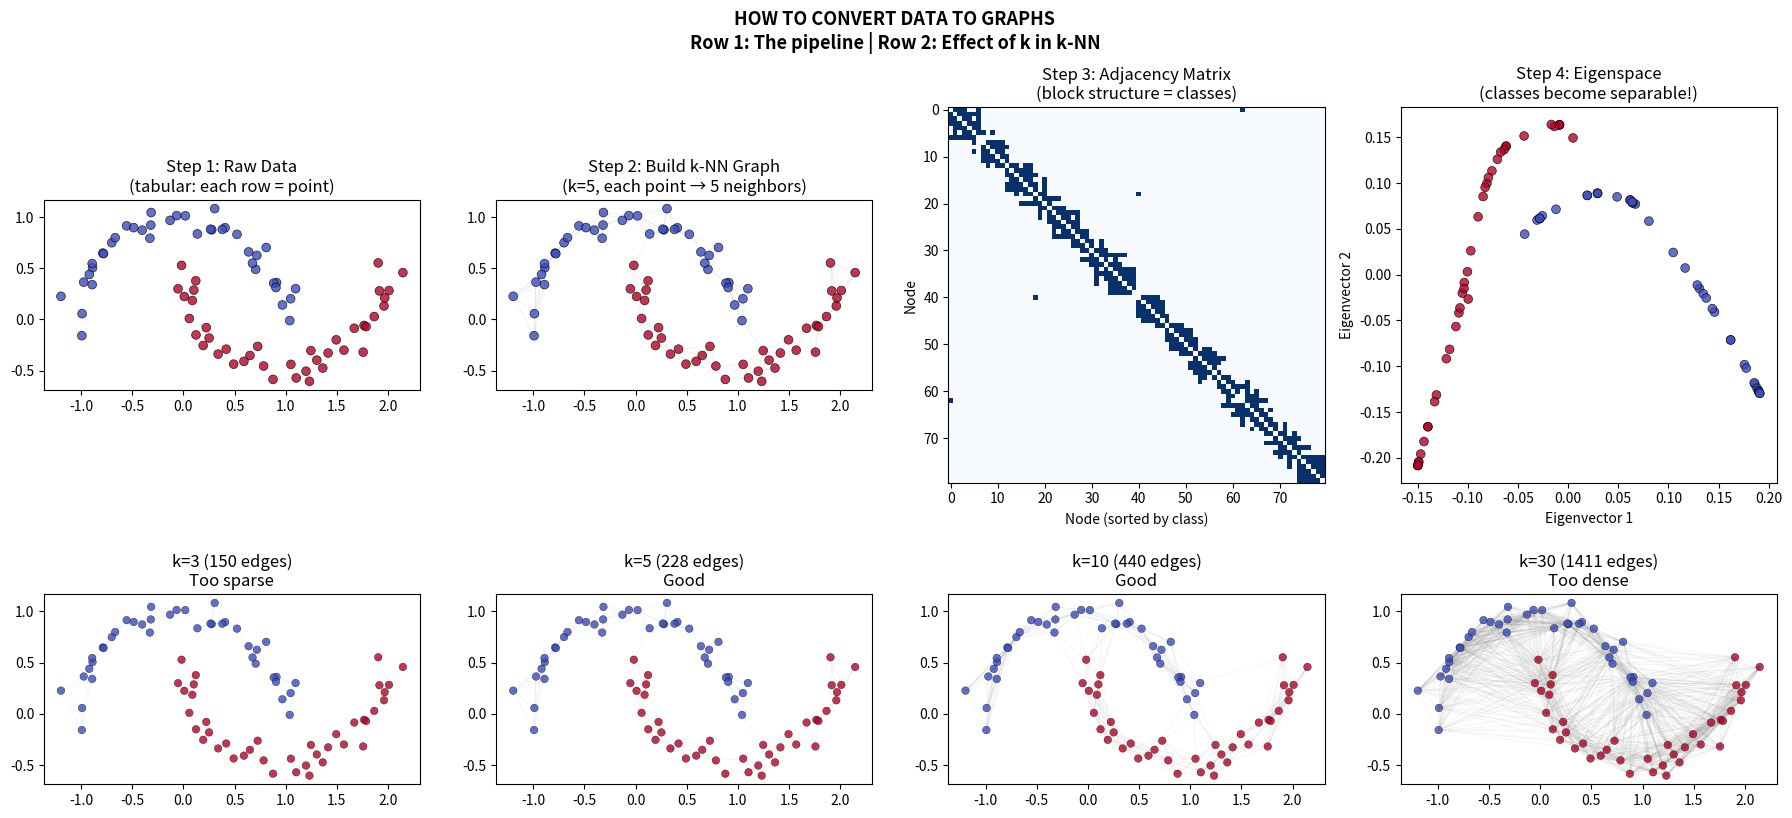

Here is the Python script that generated this plot: (Note: this script raises an exception after producing the figure.)
"""
GRAPH FUNDAMENTALS — Paradigm: RELATIONAL DATA

===============================================================
WHAT IT IS (THE CORE IDEA)
===============================================================

Data with RELATIONSHIPS between entities.

GRAPH G = (V, E)
- V: nodes (entities) — people, molecules, words, data points
- E: edges (relationships) — friendships, bonds, citations

Node features: X ∈ R^(n × d) — what each entity "looks like"
Adjacency matrix: A ∈ {0,1}^(n × n) — who is connected to whom

===============================================================
WHEN TO USE GRAPHS (The Decision Tree)
===============================================================

Ask yourself:

1. Do your entities have RELATIONSHIPS that matter?
   NO  → Standard ML (MLP, logistic regression, etc.)
   YES ↓

2. Is the structure IRREGULAR (not a grid or sequence)?
   NO  → Grid → CNN, Sequence → RNN/Transformer
   YES ↓

3. Does information FLOW along connections?
   NO  → Maybe just use features, ignore structure
   YES → USE A GRAPH!

EXAMPLES:
- Social network: users + friendships → GRAPH ✓
- Image pixels: regular grid → CNN (not graph)
- Sentence words: sequential → Transformer
- Molecular atoms: irregular bonds → GRAPH ✓
- Citation papers: who-cites-whom → GRAPH ✓
- Point cloud: k-NN on coordinates → GRAPH ✓

===============================================================
HOW TO CONVERT DATA TO GRAPHS (The Thought Process)
===============================================================

STEP 1: WHAT ARE YOUR ENTITIES? → These become NODES
    - Users in a social network
    - Atoms in a molecule
    - Papers in a citation network
    - Data points in a dataset (yes, ANY tabular data!)

STEP 2: WHAT ARE YOUR RELATIONSHIPS? → These become EDGES

    NATURAL edges (already exist in your data):
        - Social connections, chemical bonds, hyperlinks, citations

    CONSTRUCTED edges (you create them):
        - k-NN: connect each point to its k nearest neighbors
        - ε-ball: connect points within distance ε
        - RBF kernel: weighted edges W_ij = exp(-||x_i - x_j||²/2σ²)
        - Correlation: connect features above threshold

STEP 3: WHAT ARE YOUR FEATURES? → These become NODE FEATURES X
    - Raw attributes of each entity
    - One-hot encoding (if no features, use identity matrix)
    - Learned embeddings

STEP 4: WHAT TYPE OF GRAPH?
    - Directed vs Undirected
    - Weighted vs Unweighted
    - Homogeneous vs Heterogeneous (multiple node/edge types)
    - Static vs Dynamic (changes over time)

===============================================================
GRAPH REPRESENTATIONS
===============================================================

1. ADJACENCY MATRIX A ∈ {0,1}^(n×n)
   A[i,j] = 1 if edge from i to j
   Dense: O(n²) space, fast matrix operations

2. EDGE LIST: [(i,j), (k,l), ...]
   Sparse: O(|E|) space, good for large sparse graphs

3. ADJACENCY LIST: {i: [j,k], j: [i,l], ...}
   Fast neighbor lookup: O(degree) per query

KEY MATRICES:
- Degree matrix D: D_ii = Σ_j A_ij (diagonal)
- Graph Laplacian: L = D - A
- Normalized adjacency: Ã = D^(-1/2) A D^(-1/2)
- With self-loops: Ã = D̃^(-1/2)(A+I)D̃^(-1/2)

===============================================================
GRAPH TASKS
===============================================================

1. NODE CLASSIFICATION — predict label per node
   "Is this user a bot?" "What topic is this paper?"

2. LINK PREDICTION — predict if edge should exist
   "Will these users become friends?" "Is this drug-target pair valid?"

3. GRAPH CLASSIFICATION — predict label per graph
   "Is this molecule toxic?" "What protein family?"

===============================================================
TRAIN/TEST ON GRAPHS (It's Different!)
===============================================================

Standard ML: split DATA into train/test → model sees only train data.

On graphs, it's more subtle because nodes are CONNECTED:

1. TRANSDUCTIVE NODE CLASSIFICATION (most common)
   - ALL nodes are in ONE graph
   - We MASK labels: only train node labels used for loss
   - Test nodes' FEATURES are visible during training!
   - The graph structure connects train ↔ test nodes
   - This is SEMI-SUPERVISED: structure propagates labels

   Why this works: if your friend is a bot, you might be too.
   Message passing uses ALL neighbors, including unlabeled ones.

2. INDUCTIVE NODE CLASSIFICATION
   - Train on graph A, test on DIFFERENT graph B
   - Model must learn a GENERAL aggregation function
   - Can't memorize node-specific patterns
   - GraphSAGE (37) designed for this

3. LINK PREDICTION
   - Split EDGES into train/test
   - Train: use observed edges, predict held-out edges
   - Need NEGATIVE SAMPLING: sample non-edges as negatives

4. GRAPH CLASSIFICATION
   - Split GRAPHS into train/test sets
   - Each graph is an independent sample
   - Just like standard ML splitting

===============================================================
WHY GRAPHS NEED SPECIAL ARCHITECTURE
===============================================================

Graphs have NO FIXED SIZE, NO FIXED ORDER!

PROBLEMS WITH STANDARD ML:
1. Can't flatten to vector (loses structure)
2. Can't use CNN (no grid)
3. Can't use RNN (no sequence order)
4. Need PERMUTATION INVARIANT/EQUIVARIANT operations

THE KEY INSIGHT: Aggregate information from neighbors
    h_v = f(x_v, AGGREGATE({x_u : u ∈ N(v)}))

This is the foundation of ALL Graph Neural Networks.

===============================================================
"""

import numpy as np
import matplotlib.pyplot as plt
import sys
sys.path.insert(0, '/Users/<user>/ML Algorithms')


# ============================================================
# GRAPH DATA STRUCTURE
# ============================================================

class Graph:
    """
    Graph data structure for Graph Neural Networks.

    Stores:
    - Adjacency matrix A (n × n)
    - Node features X (n × d)
    - Edge list [(i, j), ...]
    """

    def __init__(self, n_nodes, node_features=None, directed=False):
        """
        Parameters:
        -----------
        n_nodes : int
            Number of nodes
        node_features : ndarray (n_nodes, d) or None
            Node feature matrix. If None, uses one-hot identity.
        directed : bool
            If False, edges are added in both directions.
        """
        self.n_nodes = n_nodes
        self.directed = directed
        self.A = np.zeros((n_nodes, n_nodes))  # Adjacency matrix
        self.edge_list = []

        if node_features is not None:
            self.X = node_features.copy()
        else:
            self.X = np.eye(n_nodes)  # One-hot if no features

    def add_edge(self, i, j, weight=1.0):
        """Add edge between nodes i and j."""
        self.A[i, j] = weight
        self.edge_list.append((i, j))
        if not self.directed:
            self.A[j, i] = weight
            self.edge_list.append((j, i))

    def neighbors(self, node):
        """Get neighbors of a node."""
        return np.where(self.A[node] > 0)[0]

    def degree_matrix(self):
        """Diagonal degree matrix D where D_ii = sum of row i."""
        return np.diag(np.sum(self.A, axis=1))

    def degrees(self):
        """Degree of each node."""
        return np.sum(self.A, axis=1)

    def laplacian(self):
        """Graph Laplacian L = D - A."""
        return self.degree_matrix() - self.A

    def normalized_adjacency(self, self_loops=True):
        """
        Normalized adjacency: Ã = D̃^(-1/2)(A+I)D̃^(-1/2)

        This is what GCN uses. Self-loops ensure a node
        retains its own features during message passing.
        """
        A = self.A.copy()
        if self_loops:
            A = A + np.eye(self.n_nodes)

        d = np.sum(A, axis=1)
        d_inv_sqrt = np.zeros_like(d)
        nonzero = d > 0
        d_inv_sqrt[nonzero] = 1.0 / np.sqrt(d[nonzero])
        D_inv_sqrt = np.diag(d_inv_sqrt)

        return D_inv_sqrt @ A @ D_inv_sqrt

    def n_edges(self):
        """Number of edges (undirected = count once)."""
        if self.directed:
            return int(np.sum(self.A > 0))
        else:
            return int(np.sum(self.A > 0)) // 2

    def copy(self):
        """Create a copy of this graph."""
        g = Graph(self.n_nodes, self.X.copy(), self.directed)
        g.A = self.A.copy()
        g.edge_list = list(self.edge_list)
        return g


# ============================================================
# GRAPH DATASETS
# ============================================================

def karate_club():
    """
    Zachary's Karate Club — the classic small graph dataset.

    34 members of a karate club, split into 2 factions
    after a dispute between instructor (node 0) and
    president (node 33).

    Returns: (Graph, labels)
    """
    edges = [
        (0,1),(0,2),(0,3),(0,4),(0,5),(0,6),(0,7),(0,8),(0,10),(0,11),
        (0,12),(0,13),(0,17),(0,19),(0,21),(0,31),
        (1,2),(1,3),(1,7),(1,13),(1,17),(1,19),(1,21),(1,30),
        (2,3),(2,7),(2,8),(2,9),(2,13),(2,27),(2,28),(2,32),
        (3,7),(3,12),(3,13),
        (4,6),(4,10),
        (5,6),(5,10),(5,16),
        (6,16),
        (8,30),(8,32),(8,33),
        (9,33),
        (13,33),
        (14,32),(14,33),
        (15,32),(15,33),
        (18,32),(18,33),
        (19,33),
        (20,32),(20,33),
        (22,32),(22,33),
        (23,25),(23,27),(23,29),(23,32),(23,33),
        (24,25),(24,27),(24,31),
        (25,31),
        (26,29),(26,33),
        (27,33),
        (28,31),(28,33),
        (29,32),(29,33),
        (30,32),(30,33),
        (31,32),(31,33),
        (32,33),
    ]

    n_nodes = 34
    graph = Graph(n_nodes)

    for i, j in edges:
        graph.add_edge(i, j)

    # Ground truth: two factions
    labels = np.array([
        0,0,0,0,0,0,0,0,1,1,
        0,0,0,0,1,1,0,0,1,0,
        1,0,1,1,1,1,1,1,1,1,
        1,1,1,1
    ])

    return graph, labels


def create_community_graph(n_communities=3, nodes_per_community=20,
                           p_in=0.3, p_out=0.02, feature_dim=16,
                           random_state=42):
    """
    Stochastic Block Model — communities with dense internal connections.

    Parameters:
    -----------
    n_communities : int
        Number of communities
    nodes_per_community : int
        Nodes per community
    p_in : float
        Probability of edge within community (high = dense)
    p_out : float
        Probability of edge between communities (low = separated)
    feature_dim : int
        Dimension of node features (correlated with community label)
    random_state : int
        Random seed

    Returns: (Graph, labels)
    """
    np.random.seed(random_state)
    n_nodes = n_communities * nodes_per_community

    # Create node features correlated with community
    prototypes = np.random.randn(n_communities, feature_dim) * 2
    X = np.zeros((n_nodes, feature_dim))
    labels = np.zeros(n_nodes, dtype=int)

    for c in range(n_communities):
        start = c * nodes_per_community
        end = start + nodes_per_community
        labels[start:end] = c
        X[start:end] = prototypes[c] + np.random.randn(nodes_per_community, feature_dim) * 0.5

    graph = Graph(n_nodes, X)

    for i in range(n_nodes):
        for j in range(i + 1, n_nodes):
            if labels[i] == labels[j]:
                if np.random.rand() < p_in:
                    graph.add_edge(i, j)
            else:
                if np.random.rand() < p_out:
                    graph.add_edge(i, j)

    return graph, labels


def create_citation_network(n_papers=100, n_classes=3, feature_dim=16,
                            p_cite_same=0.15, p_cite_diff=0.02,
                            random_state=42):
    """
    Synthetic citation network — papers cite similar papers more.

    Node features are "bag of words" style: correlated with topic.

    Returns: (Graph, labels)
    """
    np.random.seed(random_state)

    labels = np.random.randint(0, n_classes, n_papers)

    # Feature vectors: topic-correlated
    X = np.random.rand(n_papers, feature_dim) * 0.3
    for c in range(n_classes):
        mask = labels == c
        k = feature_dim // n_classes
        X[mask, c*k:(c+1)*k] += np.random.rand(np.sum(mask), k) * 2

    graph = Graph(n_papers, X, directed=False)

    for i in range(n_papers):
        for j in range(i + 1, n_papers):
            p = p_cite_same if labels[i] == labels[j] else p_cite_diff
            if np.random.rand() < p:
                graph.add_edge(i, j)

    return graph, labels


def create_molecular_dataset(n_molecules=60, n_classes=3, random_state=42):
    """
    Synthetic molecular graphs — small graphs with structural patterns.

    Class 0: CHAIN molecules (linear paths)
    Class 1: RING molecules (cycles)
    Class 2: STAR molecules (hub-and-spoke)

    Returns: list of (Graph, label) pairs
    """
    np.random.seed(random_state)
    molecules = []
    per_class = n_molecules // n_classes

    for c in range(n_classes):
        for _ in range(per_class):
            if c == 0:
                # CHAIN: linear path
                n = np.random.randint(4, 9)
                X = np.random.randn(n, 4) * 0.5
                X[:, 0] += 1.0
                g = Graph(n, X)
                for i in range(n - 1):
                    g.add_edge(i, i + 1)

            elif c == 1:
                # RING: cycle
                n = np.random.randint(4, 8)
                X = np.random.randn(n, 4) * 0.5
                X[:, 1] += 1.0
                g = Graph(n, X)
                for i in range(n):
                    g.add_edge(i, (i + 1) % n)

            else:
                # STAR: hub-and-spoke
                branches = np.random.randint(3, 7)
                n = 1 + branches
                X = np.random.randn(n, 4) * 0.5
                X[:, 2] += 1.0
                X[0, 3] += 2.0
                g = Graph(n, X)
                for i in range(1, n):
                    g.add_edge(0, i)

            molecules.append((g, c))

    np.random.shuffle(molecules)
    return molecules


def create_tree_graph(depth=3, branching=2, feature_dim=4, random_state=42):
    """
    Tree graph — for testing message passing range.

    Root is labeled 1, leaves are labeled 0.
    A GNN needs 'depth' layers to propagate root info to leaves.

    Returns: (Graph, labels)
    """
    np.random.seed(random_state)

    n_nodes = sum(branching**d for d in range(depth + 1))
    X = np.random.randn(n_nodes, feature_dim) * 0.5
    graph = Graph(n_nodes, X)
    labels = np.zeros(n_nodes, dtype=int)
    labels[0] = 1

    # Build tree level by level
    current_idx = 0
    for d in range(depth):
        n_at_level = branching ** d
        next_start = sum(branching**dd for dd in range(d + 1))
        for i in range(n_at_level):
            parent = current_idx + i
            for b in range(branching):
                child = next_start + (i * branching + b)
                if child < n_nodes:
                    graph.add_edge(parent, child)
        current_idx = next_start

    return graph, labels


# ============================================================
# DATA-TO-GRAPH CONVERSION
# ============================================================

def tabular_to_graph(X, method='knn', k=5, sigma=1.0, epsilon=None):
    """
    Convert tabular data to a graph.

    THIS IS THE KEY FUNCTION for understanding graph learning!

    Given n data points in R^d, create a graph where:
    - Each data point becomes a node
    - Edges connect "similar" points
    - Node features = original data point features

    Parameters:
    -----------
    X : ndarray (n, d)
        Data matrix
    method : str
        'knn' — connect each point to k nearest neighbors
        'rbf' — weighted edges using RBF kernel
        'epsilon' — connect points within distance epsilon
    k : int
        Number of neighbors for k-NN
    sigma : float
        RBF kernel bandwidth
    epsilon : float or None
        Distance threshold for epsilon-ball method

    Returns: Graph
    """
    n = X.shape[0]

    # Compute pairwise distances
    X_sq = np.sum(X**2, axis=1)
    D = np.sqrt(np.maximum(X_sq[:, None] + X_sq[None, :] - 2 * X @ X.T, 0))

    graph = Graph(n, X)

    if method == 'knn':
        for i in range(n):
            dists = D[i].copy()
            dists[i] = np.inf
            knn = np.argsort(dists)[:k]
            for j in knn:
                graph.A[i, j] = 1
                graph.A[j, i] = 1

    elif method == 'rbf':
        W = np.exp(-D**2 / (2 * sigma**2))
        np.fill_diagonal(W, 0)
        graph.A = W

    elif method == 'epsilon':
        if epsilon is None:
            epsilon = np.median(D[D > 0])
        graph.A = (D < epsilon).astype(float)
        np.fill_diagonal(graph.A, 0)

    return graph


# ============================================================
# TRAIN/TEST SPLITTING UTILITIES
# ============================================================

def create_transductive_split(n_nodes, labels, train_ratio=0.1,
                              val_ratio=0.1, random_state=42):
    """
    Create transductive train/val/test masks for node classification.

    TRANSDUCTIVE: All nodes are in the same graph.
    We only hide LABELS, not nodes or edges.

    Returns: (train_mask, val_mask, test_mask) as boolean arrays
    """
    np.random.seed(random_state)

    n_classes = len(np.unique(labels))
    train_mask = np.zeros(n_nodes, dtype=bool)
    val_mask = np.zeros(n_nodes, dtype=bool)
    test_mask = np.zeros(n_nodes, dtype=bool)

    for c in range(n_classes):
        class_idx = np.where(labels == c)[0]
        np.random.shuffle(class_idx)

        n_train = max(1, int(len(class_idx) * train_ratio))
        n_val = max(1, int(len(class_idx) * val_ratio))

        train_mask[class_idx[:n_train]] = True
        val_mask[class_idx[n_train:n_train + n_val]] = True
        test_mask[class_idx[n_train + n_val:]] = True

    return train_mask, val_mask, test_mask


def create_link_split(graph, test_ratio=0.2, random_state=42):
    """
    Split edges for link prediction.

    Returns:
    - train_graph: Graph with test edges removed
    - test_edges_pos: held-out edges
    - test_edges_neg: sampled non-edges
    """
    np.random.seed(random_state)

    edges = []
    for i in range(graph.n_nodes):
        for j in range(i + 1, graph.n_nodes):
            if graph.A[i, j] > 0:
                edges.append((i, j))

    edges = np.array(edges)
    n_test = max(1, int(len(edges) * test_ratio))

    perm = np.random.permutation(len(edges))
    test_idx = perm[:n_test]

    test_edges_pos = [tuple(edges[i]) for i in test_idx]

    train_graph = graph.copy()
    for i, j in test_edges_pos:
        train_graph.A[i, j] = 0
        train_graph.A[j, i] = 0

    test_edges_neg = []
    while len(test_edges_neg) < n_test:
        i = np.random.randint(graph.n_nodes)
        j = np.random.randint(graph.n_nodes)
        if i != j and graph.A[i, j] == 0 and (i, j) not in test_edges_neg:
            test_edges_neg.append((i, j))

    return train_graph, test_edges_pos, test_edges_neg


# ============================================================
# GRAPH VISUALIZATION
# ============================================================

def spring_layout(graph, n_iter=50, seed=42):
    """
    Simple spring layout for graph visualization.

    Attractive force between connected nodes,
    repulsive force between all nodes.
    """
    np.random.seed(seed)
    n = graph.n_nodes
    pos = np.random.randn(n, 2) * 0.5

    k = 1.0 / np.sqrt(n)

    for _ in range(n_iter):
        forces = np.zeros((n, 2))

        for i in range(n):
            for j in range(i + 1, n):
                diff = pos[i] - pos[j]
                dist = max(np.linalg.norm(diff), 0.01)
                force = k**2 / dist * diff / dist
                forces[i] += force
                forces[j] -= force

        for i in range(n):
            for j in graph.neighbors(i):
                if j > i:
                    diff = pos[j] - pos[i]
                    dist = max(np.linalg.norm(diff), 0.01)
                    force = dist / k * diff / dist
                    forces[i] += force
                    forces[j] -= force

        pos += 0.1 * forces

    pos -= pos.mean(axis=0)
    return pos


def draw_graph(graph, labels=None, pos=None, ax=None, title='',
               node_size=80, edge_alpha=0.3, cmap='tab10',
               highlight_mask=None):
    """Draw a graph with nodes, edges, and optional coloring."""
    if ax is None:
        fig, ax = plt.subplots(1, 1, figsize=(6, 6))

    if pos is None:
        pos = spring_layout(graph)

    for i in range(graph.n_nodes):
        for j in range(i + 1, graph.n_nodes):
            if graph.A[i, j] > 0:
                ax.plot([pos[i, 0], pos[j, 0]], [pos[i, 1], pos[j, 1]],
                       'gray', alpha=edge_alpha, linewidth=0.5)

    if labels is not None:
        colors = labels
    else:
        colors = np.zeros(graph.n_nodes)

    if highlight_mask is not None:
        faded = ~highlight_mask
        ax.scatter(pos[faded, 0], pos[faded, 1], c=colors[faded],
                  cmap=cmap, s=node_size, alpha=0.15, edgecolors='gray',
                  linewidths=0.5, zorder=2)
        ax.scatter(pos[highlight_mask, 0], pos[highlight_mask, 1],
                  c=colors[highlight_mask], cmap=cmap, s=node_size,
                  alpha=0.9, edgecolors='black', linewidths=0.5, zorder=3)
    else:
        ax.scatter(pos[:, 0], pos[:, 1], c=colors, cmap=cmap,
                  s=node_size, alpha=0.8, edgecolors='black',
                  linewidths=0.5, zorder=2)

    ax.set_title(title)
    ax.set_aspect('equal')
    ax.axis('off')


def spectral_embedding(graph, dim=2):
    """
    Embed graph nodes using Laplacian eigenvectors.

    Connection to 58_spectral_clustering.py:
    The smallest eigenvectors of the Laplacian encode
    the graph's cluster structure.
    """
    L = graph.laplacian()
    eigenvalues, eigenvectors = np.linalg.eigh(L)
    idx = np.argsort(eigenvalues)
    embedding = eigenvectors[:, idx[1:dim+1]]
    return embedding


# ============================================================
# ABLATION EXPERIMENTS
# ============================================================

def ablation_experiments():
    print("\n" + "="*60)
    print("ABLATION EXPERIMENTS")
    print("="*60)

    np.random.seed(42)

    # -------- Experiment 1: Data-to-Graph Conversion --------
    print("\n1. DATA-TO-GRAPH CONVERSION")
    print("-" * 40)
    print("How does k in k-NN affect the graph?")

    n = 100
    t = np.linspace(0, np.pi, n // 2)
    X_top = np.column_stack([np.cos(t), np.sin(t)]) + np.random.randn(n//2, 2) * 0.1
    X_bot = np.column_stack([1 - np.cos(t), -np.sin(t) + 0.5]) + np.random.randn(n//2, 2) * 0.1
    X_moons = np.vstack([X_top, X_bot])

    for k in [3, 5, 10, 20, 40]:
        g = tabular_to_graph(X_moons, method='knn', k=k)
        n_edges = int(np.sum(g.A > 0)) // 2
        avg_degree = np.mean(g.degrees())

        visited = set()
        stack = [0]
        while stack:
            node = stack.pop()
            if node not in visited:
                visited.add(node)
                stack.extend(g.neighbors(node))
        connected = len(visited) == g.n_nodes

        print(f"  k={k:<4}  edges={n_edges:<6}  avg_degree={avg_degree:.1f}"
              f"  connected={connected}")

    print("-> Small k: sparse, may disconnect")
    print("-> Large k: dense, loses local structure")
    print("-> Sweet spot: k=5-10 for most datasets")

    # -------- Experiment 2: Community Graph Density --------
    print("\n2. COMMUNITY GRAPH DENSITY")
    print("-" * 40)
    print("When are communities detectable?")

    for p_in in [0.1, 0.2, 0.3, 0.5]:
        for p_out in [0.01, 0.05, 0.1]:
            g, labels = create_community_graph(
                n_communities=2, nodes_per_community=20,
                p_in=p_in, p_out=p_out, random_state=42
            )
            n_intra = 0
            n_total = 0
            for i in range(g.n_nodes):
                for j in range(i+1, g.n_nodes):
                    if g.A[i,j] > 0:
                        n_total += 1
                        if labels[i] == labels[j]:
                            n_intra += 1
            frac = n_intra / max(n_total, 1)
            ratio = p_in / max(p_out, 0.001)
            print(f"  p_in={p_in:.1f}  p_out={p_out:.2f}"
                  f"  ratio={ratio:>5.1f}  intra_frac={frac:.2f}")

    print("-> High p_in/p_out ratio → clear communities")
    print("-> When ratio ≈ 1 → random graph, no structure")

    # -------- Experiment 3: Train/Test Split Types --------
    print("\n3. TRAIN/TEST SPLITTING ON GRAPHS")
    print("-" * 40)

    g, labels = create_community_graph(
        n_communities=3, nodes_per_community=20,
        p_in=0.3, p_out=0.02, random_state=42
    )

    train_mask, val_mask, test_mask = create_transductive_split(
        g.n_nodes, labels, train_ratio=0.1, val_ratio=0.1
    )

    print(f"  Total nodes: {g.n_nodes}")
    print(f"  Train: {np.sum(train_mask)} ({np.mean(train_mask)*100:.0f}%)")
    print(f"  Val:   {np.sum(val_mask)} ({np.mean(val_mask)*100:.0f}%)")
    print(f"  Test:  {np.sum(test_mask)} ({np.mean(test_mask)*100:.0f}%)")
    print(f"  Total edges: {g.n_edges()}")

    for name, mask in [("Train", train_mask), ("Val", val_mask), ("Test", test_mask)]:
        class_counts = [np.sum(labels[mask] == c) for c in range(3)]
        print(f"  {name} class distribution: {class_counts}")

    print("\n  TRANSDUCTIVE KEY INSIGHT:")
    print("  Train nodes can see test nodes' FEATURES (not labels)")
    print("  Message passing uses ALL neighbors, even unlabeled ones")

    train_g, pos_edges, neg_edges = create_link_split(g, test_ratio=0.2)
    print(f"\n  Link prediction split:")
    print(f"    Train edges: {train_g.n_edges()}")
    print(f"    Test positive edges: {len(pos_edges)}")
    print(f"    Test negative edges: {len(neg_edges)}")

    # -------- Experiment 4: Feature Correlation --------
    print("\n4. FEATURE CORRELATION WITH LABELS")
    print("-" * 40)

    for feat_dim in [2, 8, 16, 32]:
        g, labels = create_community_graph(
            n_communities=3, nodes_per_community=20,
            feature_dim=feat_dim, random_state=42
        )
        sim_in, sim_out, n_in, n_out = 0, 0, 0, 0
        for i in range(min(g.n_nodes, 30)):
            for j in range(i+1, min(g.n_nodes, 30)):
                norm_i = np.linalg.norm(g.X[i])
                norm_j = np.linalg.norm(g.X[j])
                if norm_i > 1e-8 and norm_j > 1e-8:
                    cos = (g.X[i] @ g.X[j]) / (norm_i * norm_j)
                else:
                    cos = 0.0
                if labels[i] == labels[j]:
                    sim_in += cos
                    n_in += 1
                else:
                    sim_out += cos
                    n_out += 1
        avg_in = sim_in / max(n_in, 1)
        avg_out = sim_out / max(n_out, 1)
        print(f"  feat_dim={feat_dim:<4}  intra_sim={avg_in:.3f}"
              f"  inter_sim={avg_out:.3f}  gap={avg_in - avg_out:.3f}")

    print("-> Higher feature dim → clearer feature signal")
    print("-> GNNs can exploit BOTH feature similarity AND graph structure")


# ============================================================
# VISUALIZATIONS
# ============================================================

def visualize_data_to_graph():
    """
    THE KEY VISUALIZATION: How tabular data becomes a graph.
    Shows: scatter plot → k-NN graph → adjacency matrix → eigenspace
    """
    print("\nGenerating: Data-to-Graph conversion visualization...")

    fig, axes = plt.subplots(2, 4, figsize=(18, 9))

    np.random.seed(42)
    n = 80
    t = np.linspace(0, np.pi, n // 2)
    X_top = np.column_stack([np.cos(t), np.sin(t)]) + np.random.randn(n//2, 2) * 0.08
    X_bot = np.column_stack([1 - np.cos(t), -np.sin(t) + 0.5]) + np.random.randn(n//2, 2) * 0.08
    X = np.vstack([X_top, X_bot])
    y = np.array([0]*(n//2) + [1]*(n//2))

    # Panel 1: Raw scatter plot
    ax = axes[0, 0]
    ax.scatter(X[:, 0], X[:, 1], c=y, cmap='coolwarm', s=40, alpha=0.8,
              edgecolors='black', linewidths=0.5)
    ax.set_title('Step 1: Raw Data\n(tabular: each row = point)')
    ax.set_aspect('equal')

    # Panel 2: k-NN graph (k=5)
    ax = axes[0, 1]
    g5 = tabular_to_graph(X, method='knn', k=5)
    for i in range(n):
        for j in range(i+1, n):
            if g5.A[i,j] > 0:
                ax.plot([X[i,0], X[j,0]], [X[i,1], X[j,1]],
                       'gray', alpha=0.15, linewidth=0.5)
    ax.scatter(X[:, 0], X[:, 1], c=y, cmap='coolwarm', s=40, alpha=0.8,
              edgecolors='black', linewidths=0.5, zorder=3)
    ax.set_title('Step 2: Build k-NN Graph\n(k=5, each point → 5 neighbors)')
    ax.set_aspect('equal')

    # Panel 3: Adjacency matrix
    ax = axes[0, 2]
    sort_idx = np.argsort(y)
    A_sorted = g5.A[sort_idx][:, sort_idx]
    ax.imshow(A_sorted, cmap='Blues', aspect='auto')
    ax.set_title('Step 3: Adjacency Matrix\n(block structure = classes)')
    ax.set_xlabel('Node (sorted by class)')
    ax.set_ylabel('Node')

    # Panel 4: Eigenspace
    ax = axes[0, 3]
    emb = spectral_embedding(g5, dim=2)
    ax.scatter(emb[:, 0], emb[:, 1], c=y, cmap='coolwarm', s=40, alpha=0.8,
              edgecolors='black', linewidths=0.5)
    ax.set_title('Step 4: Eigenspace\n(classes become separable!)')
    ax.set_xlabel('Eigenvector 1')
    ax.set_ylabel('Eigenvector 2')

    # Row 2: Different k values
    for idx, k in enumerate([3, 5, 10, 30]):
        ax = axes[1, idx]
        g = tabular_to_graph(X, method='knn', k=k)
        for i in range(n):
            for j in range(i+1, n):
                if g.A[i,j] > 0:
                    ax.plot([X[i,0], X[j,0]], [X[i,1], X[j,1]],
                           'gray', alpha=0.1, linewidth=0.5)
        ax.scatter(X[:, 0], X[:, 1], c=y, cmap='coolwarm', s=30, alpha=0.8,
                  edgecolors='black', linewidths=0.3, zorder=3)
        n_edges = int(np.sum(g.A > 0)) // 2
        ax.set_title(f'k={k} ({n_edges} edges)\n'
                     f'{"Too sparse" if k == 3 else "Good" if k in [5,10] else "Too dense"}')
        ax.set_aspect('equal')

    plt.suptitle('HOW TO CONVERT DATA TO GRAPHS\n'
                 'Row 1: The pipeline | Row 2: Effect of k in k-NN',
                 fontsize=13, fontweight='bold')
    plt.tight_layout()
    return fig


def visualize_graph_tasks():
    """Show the three main graph learning tasks."""
    print("\nGenerating: Graph tasks visualization...")

    fig, axes = plt.subplots(1, 3, figsize=(16, 5))
    np.random.seed(42)

    # Task 1: Node Classification
    ax = axes[0]
    g, labels = create_community_graph(
        n_communities=3, nodes_per_community=10,
        p_in=0.4, p_out=0.03, random_state=42
    )
    pos = spring_layout(g, seed=42)
    draw_graph(g, labels, pos, ax,
              title='NODE CLASSIFICATION\n"What class is each node?"',
              cmap='Set1')

    # Task 2: Link Prediction
    ax = axes[1]
    g2, labels2 = create_community_graph(
        n_communities=2, nodes_per_community=12,
        p_in=0.3, p_out=0.05, random_state=42
    )
    pos2 = spring_layout(g2, seed=42)
    for i in range(g2.n_nodes):
        for j in range(i+1, g2.n_nodes):
            if g2.A[i,j] > 0:
                ax.plot([pos2[i,0], pos2[j,0]], [pos2[i,1], pos2[j,1]],
                       'gray', alpha=0.3, linewidth=0.5)
    ax.scatter(pos2[:, 0], pos2[:, 1], c=labels2, cmap='Set1',
              s=80, alpha=0.8, edgecolors='black', linewidths=0.5, zorder=3)
    for i, j in [(0, 5), (3, 8), (10, 20)]:
        if i < g2.n_nodes and j < g2.n_nodes:
            ax.plot([pos2[i,0], pos2[j,0]], [pos2[i,1], pos2[j,1]],
                   'r--', alpha=0.8, linewidth=2, zorder=2)
    ax.set_title('LINK PREDICTION\n"Should this edge exist?"')
    ax.set_aspect('equal')
    ax.axis('off')

    # Task 3: Graph Classification
    ax = axes[2]
    molecules = create_molecular_dataset(n_molecules=6, n_classes=3, random_state=42)
    class_names = ['Chain', 'Ring', 'Star']

    for idx, (mol, label) in enumerate(molecules[:6]):
        row = idx // 3
        col = idx % 3
        offset_x = col * 3
        offset_y = -row * 3

        mol_pos = spring_layout(mol, seed=idx)
        mol_pos = mol_pos * 0.8
        mol_pos[:, 0] += offset_x
        mol_pos[:, 1] += offset_y

        for i in range(mol.n_nodes):
            for j in range(i+1, mol.n_nodes):
                if mol.A[i,j] > 0:
                    ax.plot([mol_pos[i,0], mol_pos[j,0]],
                           [mol_pos[i,1], mol_pos[j,1]],
                           'gray', alpha=0.5, linewidth=1)

        colors_list = ['#e74c3c', '#2ecc71', '#3498db']
        ax.scatter(mol_pos[:, 0], mol_pos[:, 1], c=colors_list[label],
                  s=50, alpha=0.9, edgecolors='black', linewidths=0.5, zorder=3)
        ax.text(offset_x, offset_y - 1.2, class_names[label],
               ha='center', fontsize=8, color=colors_list[label])

    ax.set_title('GRAPH CLASSIFICATION\n"What type of graph?"')
    ax.set_aspect('equal')
    ax.axis('off')

    plt.suptitle('THE THREE GRAPH LEARNING TASKS',
                 fontsize=13, fontweight='bold')
    plt.tight_layout()
    return fig


def visualize_train_test_split():
    """Visualize transductive train/test splitting."""
    print("\nGenerating: Train/test split visualization...")

    fig, axes = plt.subplots(1, 3, figsize=(16, 5))

    g, labels = create_community_graph(
        n_communities=3, nodes_per_community=15,
        p_in=0.35, p_out=0.03, random_state=42
    )
    pos = spring_layout(g, seed=42)
    train_mask, val_mask, test_mask = create_transductive_split(
        g.n_nodes, labels, train_ratio=0.15, val_ratio=0.1
    )

    # Panel 1: All labels visible
    draw_graph(g, labels, pos, axes[0],
              title='Ground Truth\n(all labels visible)', cmap='Set1')

    # Panel 2: Transductive — only train labels visible
    ax = axes[1]
    for i in range(g.n_nodes):
        for j in range(i+1, g.n_nodes):
            if g.A[i,j] > 0:
                ax.plot([pos[i,0], pos[j,0]], [pos[i,1], pos[j,1]],
                       'gray', alpha=0.2, linewidth=0.5)

    ax.scatter(pos[train_mask, 0], pos[train_mask, 1],
              c=labels[train_mask], cmap='Set1', s=120,
              alpha=0.9, edgecolors='black', linewidths=1.5, zorder=3,
              marker='s', label='Train (labeled)')

    unlabeled = ~train_mask
    ax.scatter(pos[unlabeled, 0], pos[unlabeled, 1],
              c='lightgray', s=60, alpha=0.6, edgecolors='gray',
              linewidths=0.5, zorder=2, label='Unlabeled')

    ax.legend(loc='lower right', fontsize=8)
    ax.set_title(f'Transductive Split\n({np.sum(train_mask)} labeled, '
                 f'{np.sum(unlabeled)} unlabeled)')
    ax.set_aspect('equal')
    ax.axis('off')

    # Panel 3: What the model "sees" — message passing view
    ax = axes[2]
    for i in range(g.n_nodes):
        for j in range(i+1, g.n_nodes):
            if g.A[i,j] > 0:
                if train_mask[i] and train_mask[j]:
                    ax.plot([pos[i,0], pos[j,0]], [pos[i,1], pos[j,1]],
                           'green', alpha=0.4, linewidth=1)
                elif train_mask[i] or train_mask[j]:
                    ax.plot([pos[i,0], pos[j,0]], [pos[i,1], pos[j,1]],
                           'orange', alpha=0.3, linewidth=0.8)
                else:
                    ax.plot([pos[i,0], pos[j,0]], [pos[i,1], pos[j,1]],
                           'gray', alpha=0.15, linewidth=0.5)

    ax.scatter(pos[train_mask, 0], pos[train_mask, 1],
              c=labels[train_mask], cmap='Set1', s=120,
              alpha=0.9, edgecolors='black', linewidths=1.5, zorder=3,
              marker='s')
    ax.scatter(pos[unlabeled, 0], pos[unlabeled, 1],
              c='lightgray', s=60, alpha=0.6, edgecolors='gray',
              linewidths=0.5, zorder=2)

    ax.set_title('Message Passing View\nGreen=train-train, Orange=train-test\n'
                 'Labels flow through structure!')
    ax.set_aspect('equal')
    ax.axis('off')

    plt.suptitle('TRANSDUCTIVE TRAIN/TEST: Structure connects labeled and unlabeled',
                 fontsize=13, fontweight='bold')
    plt.tight_layout()
    return fig


def benchmark_fundamentals():
    """Benchmark graph statistics across datasets."""
    print("\n" + "="*60)
    print("BENCHMARK: Graph Dataset Statistics")
    print("="*60)

    datasets = {
        'karate_club': karate_club(),
        'community_2': create_community_graph(2, 20, 0.3, 0.02),
        'community_3': create_community_graph(3, 20, 0.3, 0.02),
        'community_4': create_community_graph(4, 15, 0.3, 0.02),
        'citation': create_citation_network(100, 3, 16),
    }

    print(f"\n{'Dataset':<15} {'Nodes':<8} {'Edges':<8} {'Avg Deg':<10}"
          f" {'Classes':<9} {'Feat Dim':<9}")
    print("-" * 60)

    for name, (g, labels) in datasets.items():
        n_classes = len(np.unique(labels))
        avg_deg = np.mean(g.degrees())
        feat_dim = g.X.shape[1]
        print(f"{name:<15} {g.n_nodes:<8} {g.n_edges():<8} {avg_deg:<10.1f}"
              f" {n_classes:<9} {feat_dim:<9}")

    molecules = create_molecular_dataset(60, 3)
    sizes = [m[0].n_nodes for m in molecules]
    print(f"\n{'mol_dataset':<15} {len(molecules)} graphs, "
          f"avg size={np.mean(sizes):.1f}, min={min(sizes)}, max={max(sizes)}")

    return datasets


# ============================================================
# MAIN
# ============================================================

if __name__ == '__main__':
    print("="*60)
    print("GRAPH FUNDAMENTALS — Paradigm: RELATIONAL DATA")
    print("="*60)

    print("""
THE THOUGHT PROCESS FOR GRAPH LEARNING:

    1. ENTITIES → Nodes (users, atoms, papers, data points)
    2. RELATIONSHIPS → Edges (natural or constructed)
    3. FEATURES → Node feature matrix X

    The key question: "Does the STRUCTURE contain information
    that helps with the task?"

    If YES → Graph Neural Network
    If NO  → Standard ML (just use features)

TRAIN/TEST ON GRAPHS — IT'S DIFFERENT:

    TRANSDUCTIVE (most common):
        All nodes in ONE graph, but labels are MASKED.
        Train nodes: labeled → compute loss
        Test nodes: unlabeled → predict
        Message passing uses ALL nodes (even unlabeled!)

    INDUCTIVE:
        Train on graph A, test on graph B.
        Model must learn GENERAL aggregation.

    GRAPH CLASSIFICATION:
        Each graph is one sample.
        Standard train/test split on graphs.
    """)

    ablation_experiments()
    benchmark_fundamentals()

    print("\nGenerating visualizations...")

    fig1 = visualize_data_to_graph()
    save_path1 = '/Users/<user>/ML Algorithms/35_graph_fundamentals.png'
    fig1.savefig(save_path1, dpi=100, bbox_inches='tight')
    print(f"Saved: {save_path1}")
    plt.close(fig1)

    fig2 = visualize_graph_tasks()
    save_path2 = '/Users/<user>/ML Algorithms/35_graph_tasks.png'
    fig2.savefig(save_path2, dpi=100, bbox_inches='tight')
    print(f"Saved: {save_path2}")
    plt.close(fig2)

    fig3 = visualize_train_test_split()
    save_path3 = '/Users/<user>/ML Algorithms/35_train_test.png'
    fig3.savefig(save_path3, dpi=100, bbox_inches='tight')
    print(f"Saved: {save_path3}")
    plt.close(fig3)

    print("\n" + "="*60)
    print("SUMMARY: What Graph Fundamentals Reveals")
    print("="*60)
    print("""
1. GRAPHS = ENTITIES + RELATIONSHIPS
   Any data with meaningful connections can be a graph.

2. DATA-TO-GRAPH CONVERSION
   Even tabular data can become a graph (k-NN, RBF).
   The key: does structure help the task?

3. TRAIN/TEST IS DIFFERENT
   Transductive: labels masked, structure shared
   Inductive: separate graphs
   This is why GNNs are semi-supervised!

4. THREE TASKS
   Node classification → per-node labels
   Link prediction → predict missing edges
   Graph classification → per-graph labels

5. WHY SPECIAL ARCHITECTURE?
   No grid → can't use CNN
   No sequence → can't use RNN
   Variable size → need permutation invariance
   Solution: AGGREGATE from neighbors (→ GNNs)

NEXT: 36_gcn.py — The first Graph Neural Network!
    """)
